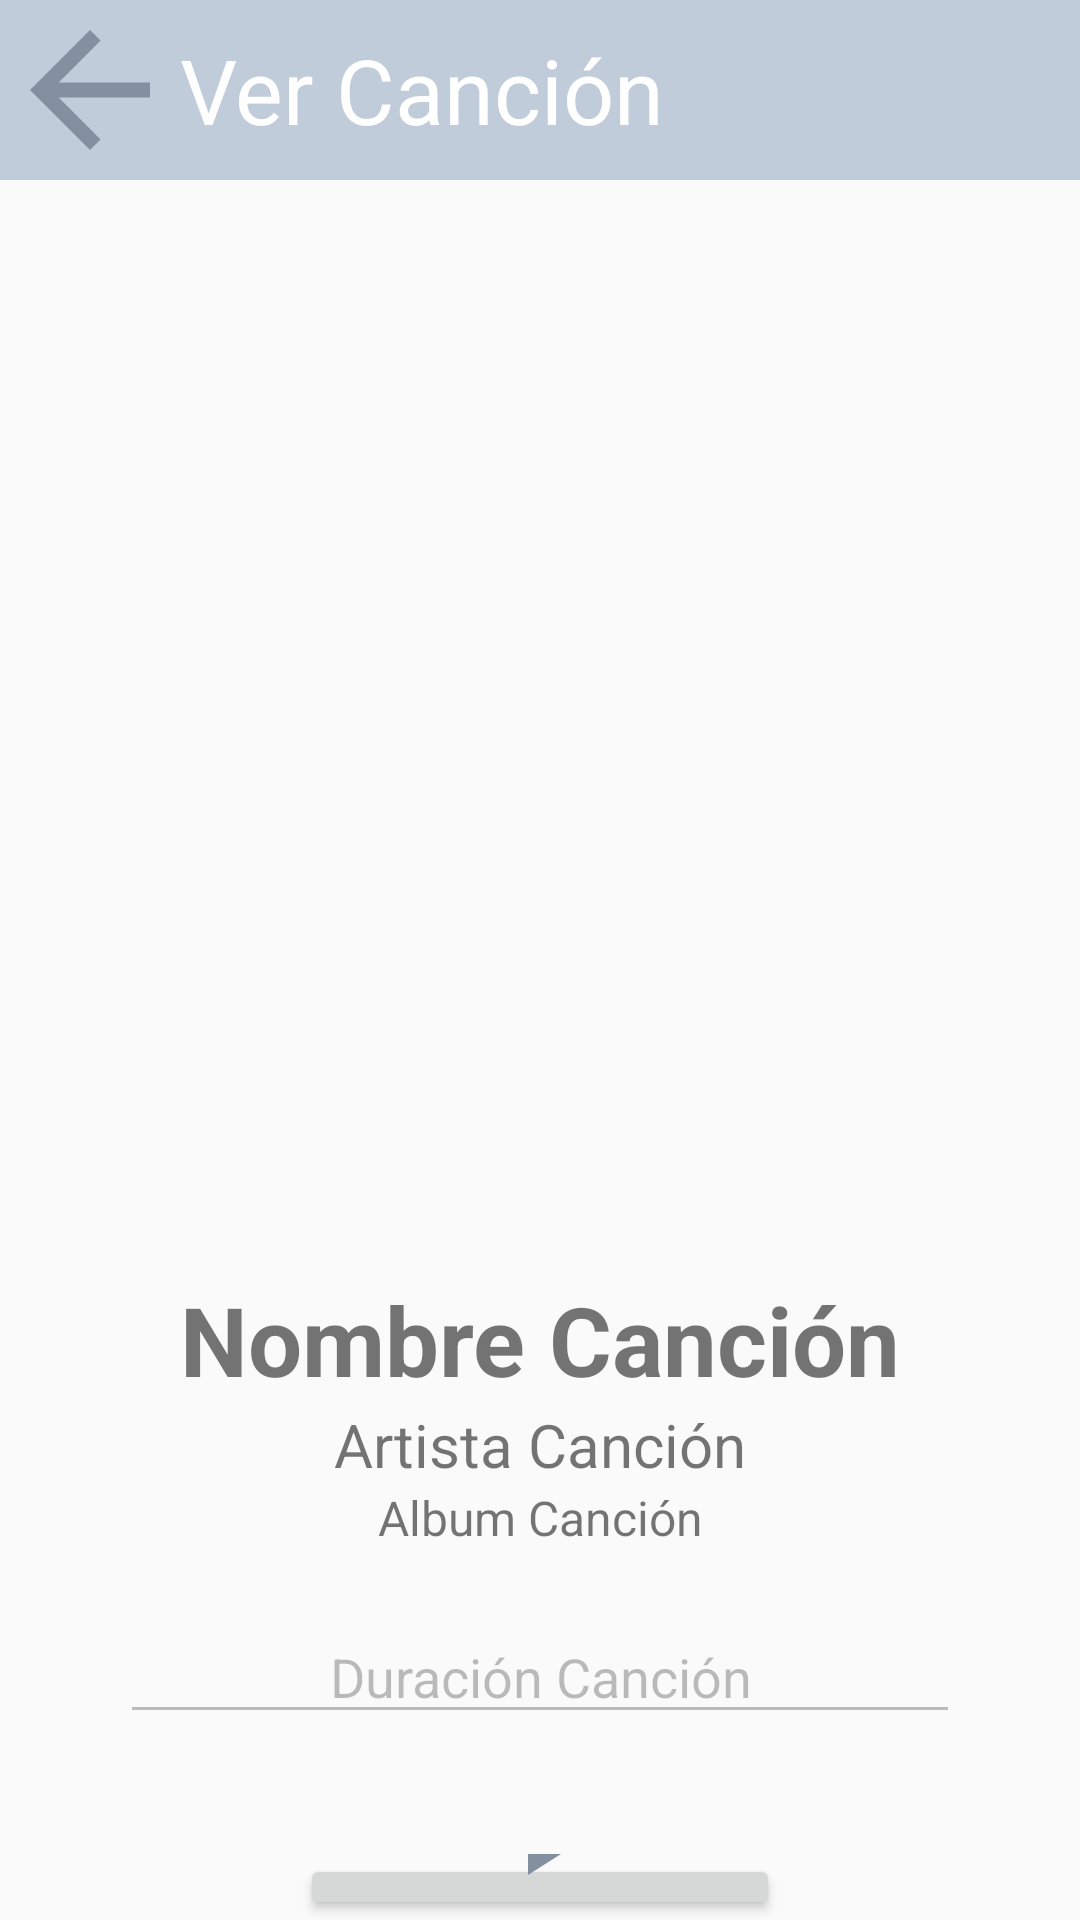

Write the Android layout XML for this screen, with the resource values it uses.
<!-- AndroidManifest.xml: application theme AppTheme -->
<!-- res/layout/song_view.xml -->
<?xml version="1.0" encoding="utf-8"?>
<LinearLayout xmlns:app="http://schemas.android.com/apk/res-auto"
    xmlns:tools="http://schemas.android.com/tools"
    xmlns:android="http://schemas.android.com/apk/res/android"
    android:orientation="vertical"
    android:layout_width="match_parent"
    android:layout_height="match_parent"
    tools:context=".view.SongActivity">

    <LinearLayout
        android:layout_width="match_parent"
        android:layout_height="wrap_content"
        android:background="#c0ccda"
        android:orientation="horizontal">

        <ImageView
            android:id="@+id/backArrowIV"
            android:layout_width="60dp"
            android:layout_height="60dp"
            app:srcCompat="@drawable/ic_arrow_back" />

        <TextView
            android:id="@+id/informationTV"
            android:layout_width="match_parent"
            android:layout_height="60dp"
            android:layout_weight="1"
            android:gravity="center_vertical"
            android:text="Ver Canción"
            android:textColor="#FFFFFF"
            android:textSize="30sp" />

    </LinearLayout>

    <ImageView
        android:id="@+id/songIV"
        android:layout_width="match_parent"
        android:layout_height="300dp"
        android:layout_marginStart="25dp"
        android:layout_marginTop="45dp"
        android:layout_marginEnd="25dp"
        android:layout_marginBottom="20dp"
        app:srcCompat="@drawable/ic_airplay" />

    <TextView
        android:id="@+id/nameTV"
        android:layout_width="match_parent"
        android:layout_height="wrap_content"
        android:text="Nombre Canción"
        android:textSize="32sp"
        android:textStyle="bold"
        android:textAlignment="center"/>

    <TextView
        android:id="@+id/artistTV"
        android:layout_width="match_parent"
        android:layout_height="wrap_content"
        android:text="Artista Canción"
        android:textAlignment="center"
        android:textSize="20sp" />

    <TextView
        android:id="@+id/albumTV"
        android:layout_width="match_parent"
        android:layout_height="wrap_content"
        android:text="Album Canción"
        android:textAlignment="center"
        android:textSize="16sp" />

    <EditText
        android:id="@+id/durationET"
        android:layout_width="match_parent"
        android:layout_height="wrap_content"
        android:layout_marginStart="40dp"
        android:layout_marginTop="20dp"
        android:layout_marginEnd="40dp"
        android:layout_marginBottom="40dp"
        android:ems="10"
        android:inputType="textPersonName"
        android:text="Duración Canción"
        android:textAlignment="center"
        android:enabled="false"/>

    <Button
        android:id="@+id/listenBTN"
        android:layout_width="match_parent"
        android:layout_height="wrap_content"
        android:layout_marginStart="100dp"
        android:layout_marginTop="0dp"
        android:layout_marginEnd="100dp"
        android:drawableBottom="@drawable/ic_play_arrow"
        android:text="Preview" />

</LinearLayout>
<!-- resources referenced by this layout -->
<resources>
  <!-- drawable ic_arrow_back (drawable) -->
  <vector android:height="24dp" android:tint="#82909F"
      android:viewportHeight="24.0" android:viewportWidth="24.0"
      android:width="24dp" xmlns:android="http://schemas.android.com/apk/res/android">
      <path android:fillColor="#FF000000" android:pathData="M20,11H7.83l5.59,-5.59L12,4l-8,8 8,8 1.41,-1.41L7.83,13H20v-2z"/>
  </vector>
  <!-- drawable ic_play_arrow (drawable) -->
  <vector android:height="24dp" android:tint="#82909F"
      android:viewportHeight="24.0" android:viewportWidth="24.0"
      android:width="24dp" xmlns:android="http://schemas.android.com/apk/res/android">
      <path android:fillColor="#FF000000" android:pathData="M8,5v14l11,-7z"/>
  </vector>
  <style name="AppTheme" parent="Theme.AppCompat.Light.NoActionBar">
          
          <item name="colorPrimary">@color/colorPrimary</item>
          <item name="colorPrimaryDark">@color/colorPrimaryDark</item>
          <item name="colorAccent">@color/colorAccent</item>
          
          <item name="android:windowNoTitle">false</item>
          <item name="android:windowActionBar">false</item>
          <item name="android:windowFullscreen">true</item>
          <item name="android:windowContentOverlay">@null</item>
      </style>
  <color name="colorPrimary">#6200EE</color>
  <color name="colorPrimaryDark">#3700B3</color>
  <color name="colorAccent">#053861</color>
</resources>
